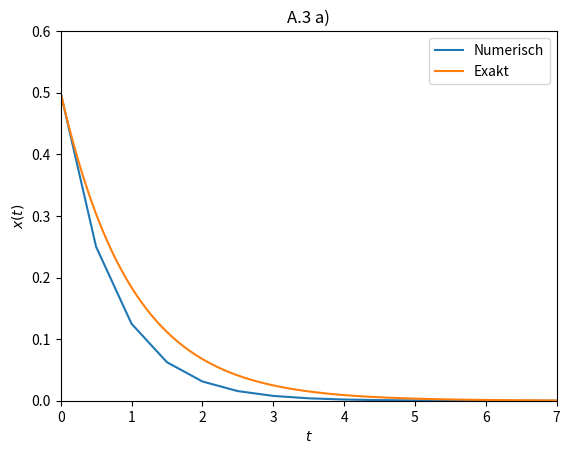

The script that saved this image:
import numpy as np 
import matplotlib.pyplot as plt

h=0.5
alpha=1
x0=0.5
y=int(7/h)

def f(x):
    return -alpha*x

x=np.zeros(y+1)
t=np.array([0,0.5,1,1.5,2,2.5,3,3.5,4,4.5,5,5.5,6,6.5,7])

x[0]=x0


for i in range(y):
    x[i+1]=x[i]+h*f(x[i])
    
   
  
a = np.linspace(0, 7, 256) 
b=np.exp(-alpha*a)*x0
    
plt.plot(t, x, label='Numerisch') 
plt.plot(a, b, label='Exakt')
plt.legend(loc='upper right')
plt.axis([0, 7, 0, 0.6])
plt.xlabel('$t$')
plt.ylabel('$x(t)$')
plt.title('A.3 a)')
plt.show()
